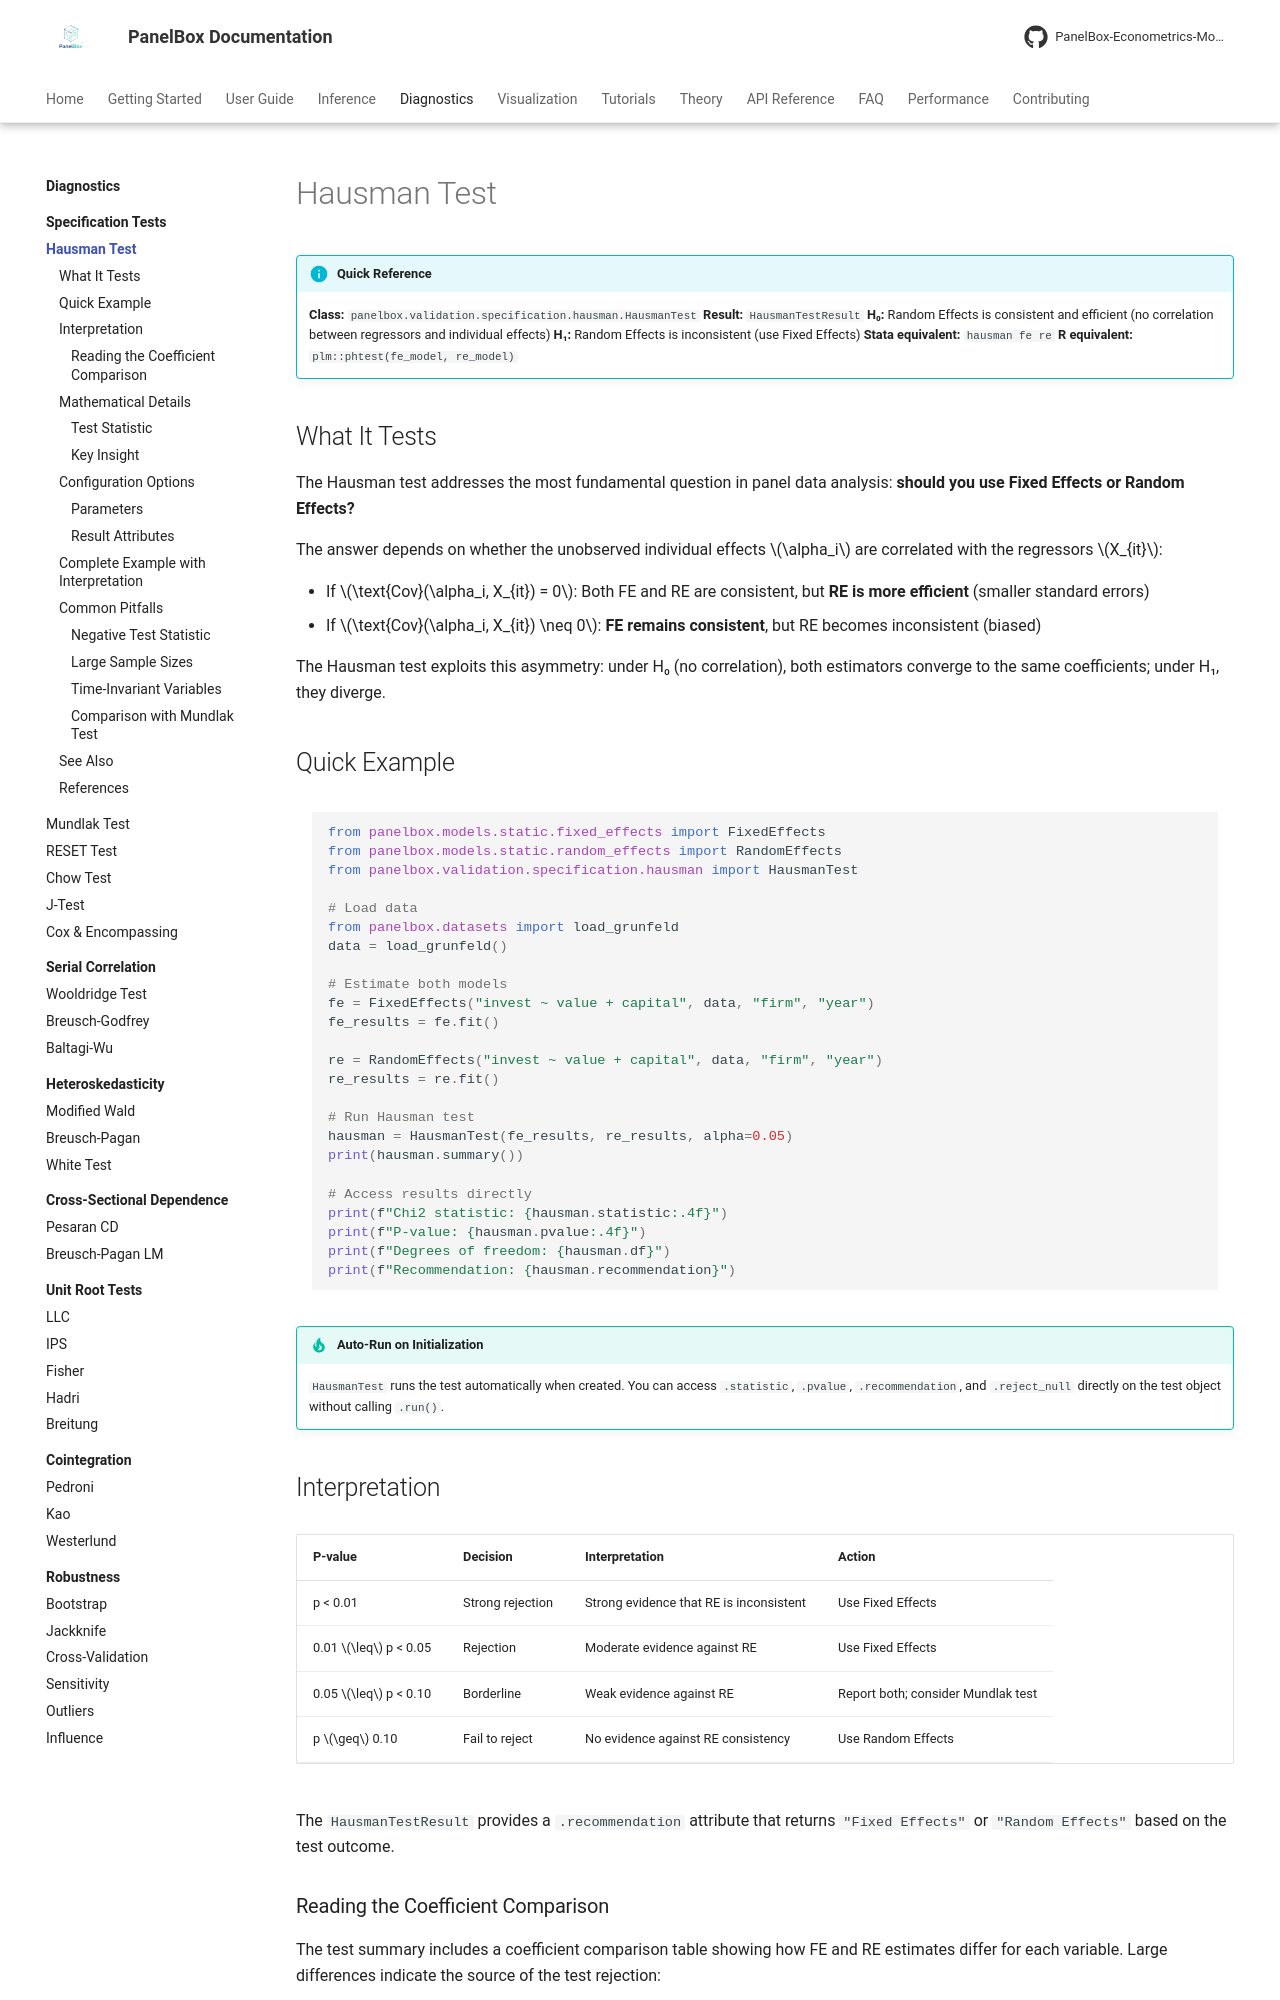

repository: PanelBox-Econometrics-Model/panelbox · page: diagnostics/specification/hausman/index.html · generator: mkdocs

---
title: "Hausman Test"
description: "Hausman specification test for choosing between Fixed Effects and Random Effects panel data models in PanelBox."
---

# Hausman Test

!!! info "Quick Reference"
    **Class:** `panelbox.validation.specification.hausman.HausmanTest`
    **Result:** `HausmanTestResult`
    **H₀:** Random Effects is consistent and efficient (no correlation between regressors and individual effects)
    **H₁:** Random Effects is inconsistent (use Fixed Effects)
    **Stata equivalent:** `hausman fe re`
    **R equivalent:** `plm::phtest(fe_model, re_model)`

## What It Tests

The Hausman test addresses the most fundamental question in panel data analysis: **should you use Fixed Effects or Random Effects?**

The answer depends on whether the unobserved individual effects $\alpha_i$ are correlated with the regressors $X_{it}$:

- If $\text{Cov}(\alpha_i, X_{it}) = 0$: Both FE and RE are consistent, but **RE is more efficient** (smaller standard errors)
- If $\text{Cov}(\alpha_i, X_{it}) \neq 0$: **FE remains consistent**, but RE becomes inconsistent (biased)

The Hausman test exploits this asymmetry: under H₀ (no correlation), both estimators converge to the same coefficients; under H₁, they diverge.

## Quick Example

```python
from panelbox.models.static.fixed_effects import FixedEffects
from panelbox.models.static.random_effects import RandomEffects
from panelbox.validation.specification.hausman import HausmanTest

# Load data
from panelbox.datasets import load_grunfeld
data = load_grunfeld()

# Estimate both models
fe = FixedEffects("invest ~ value + capital", data, "firm", "year")
fe_results = fe.fit()

re = RandomEffects("invest ~ value + capital", data, "firm", "year")
re_results = re.fit()

# Run Hausman test
hausman = HausmanTest(fe_results, re_results, alpha=0.05)
print(hausman.summary())

# Access results directly
print(f"Chi2 statistic: {hausman.statistic:.4f}")
print(f"P-value: {hausman.pvalue:.4f}")
print(f"Degrees of freedom: {hausman.df}")
print(f"Recommendation: {hausman.recommendation}")
```

!!! tip "Auto-Run on Initialization"
    `HausmanTest` runs the test automatically when created. You can access `.statistic`, `.pvalue`, `.recommendation`, and `.reject_null` directly on the test object without calling `.run()`.
